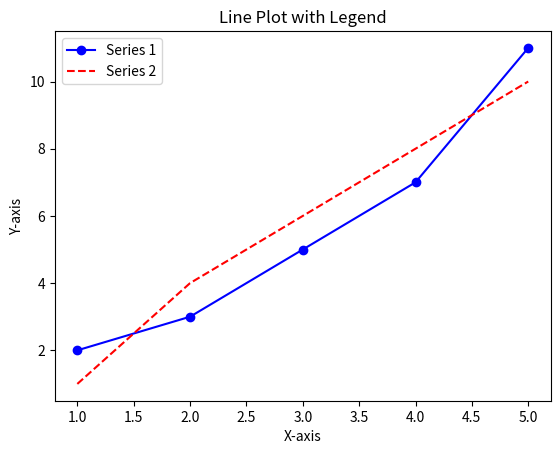

This figure's Python source:
import matplotlib.pyplot as plt 
# Example data 
x = [1, 2, 3, 4, 5] 
y1 = [2, 3, 5, 7, 11] 
y2 = [1, 4, 6, 8, 10] 
# Create a line plot 
plt.plot(x, y1, label='Series 1', color='blue', marker='o') 
plt.plot(x, y2, label='Series 2', color='red', linestyle='--') 
# Add labels and title 
plt.xlabel('X-axis') 
plt.ylabel('Y-axis') 
plt.title('Line Plot with Legend') 
# Add a legend 
plt.legend() 
# Show the plot 
plt.show() 
